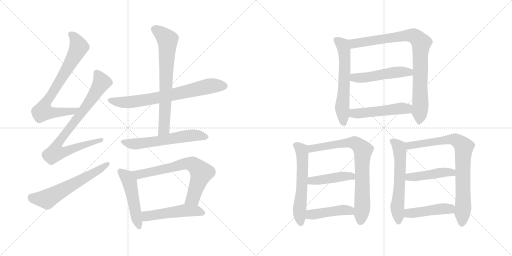
t = 0.00 s
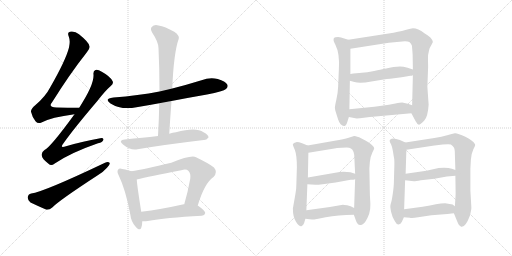
t = 3.15 s
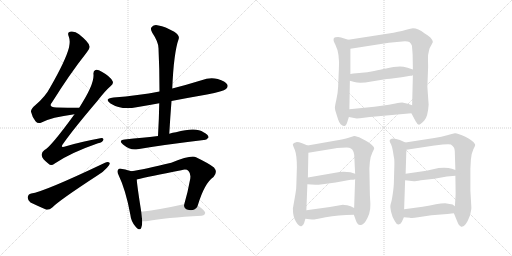
t = 6.29 s
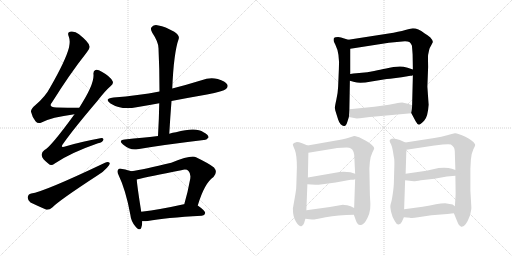
t = 9.44 s
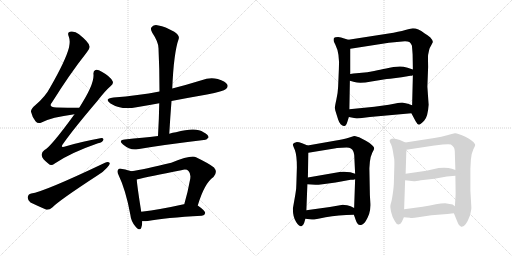
t = 12.59 s
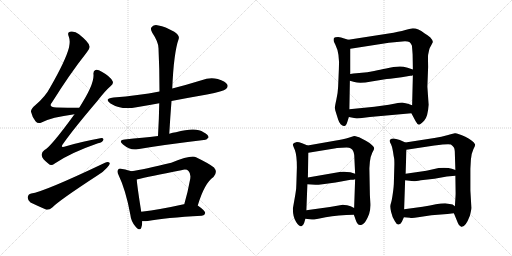
t = 15.74 s

The animated SVG that drew these frames (rendered in a browser with its animation timeline set to each time). Animation: 21 CSS @keyframes rules; one cycle of 15.74 s.

<svg version="1.1" viewBox="0 0 2048 1024" xmlns="http://www.w3.org/2000/svg">
  <g stroke="lightgray" stroke-dasharray="1,1" stroke-width="1" transform="scale(4, 4)">
    <line x1="0" y1="0" x2="256" y2="256"></line>
    <line x1="256" y1="0" x2="0" y2="256"></line>
    <line x1="128" y1="0" x2="128" y2="256"></line>
    <line x1="0" y1="128" x2="256" y2="128"></line>
    <line x1="256" y1="0" x2="512" y2="256"></line>
    <line x1="512" y1="0" x2="256" y2="256"></line>
    <line x1="384" y1="0" x2="384" y2="256"></line>
    <line x1="256" y1="128" x2="512" y2="128"></line>
  </g>
<g transform="scale(1, -1) translate(0, -850)">
   <style type="text/css">
    @keyframes keyframes0 {
      from {
       stroke: black;
       stroke-dashoffset: 754;
       stroke-width: 128;
       }
       71% {
       animation-timing-function: step-end;
       stroke: black;
       stroke-dashoffset: 0;
       stroke-width: 128;
       }
       to {
       stroke: black;
       stroke-width: 1024;
       }
       }
       #make-me-a-hanzi-animation-0 {
         animation: keyframes0 0.863607s both;
         animation-delay: 0.000000s;
         animation-timing-function: linear;
       }
    @keyframes keyframes1 {
      from {
       stroke: black;
       stroke-dashoffset: 808;
       stroke-width: 128;
       }
       72% {
       animation-timing-function: step-end;
       stroke: black;
       stroke-dashoffset: 0;
       stroke-width: 128;
       }
       to {
       stroke: black;
       stroke-width: 1024;
       }
       }
       #make-me-a-hanzi-animation-1 {
         animation: keyframes1 0.907552s both;
         animation-delay: 0.863607s;
         animation-timing-function: linear;
       }
    @keyframes keyframes2 {
      from {
       stroke: black;
       stroke-dashoffset: 600;
       stroke-width: 128;
       }
       66% {
       animation-timing-function: step-end;
       stroke: black;
       stroke-dashoffset: 0;
       stroke-width: 128;
       }
       to {
       stroke: black;
       stroke-width: 1024;
       }
       }
       #make-me-a-hanzi-animation-2 {
         animation: keyframes2 0.738281s both;
         animation-delay: 1.771159s;
         animation-timing-function: linear;
       }
    @keyframes keyframes3 {
      from {
       stroke: black;
       stroke-dashoffset: 716;
       stroke-width: 128;
       }
       70% {
       animation-timing-function: step-end;
       stroke: black;
       stroke-dashoffset: 0;
       stroke-width: 128;
       }
       to {
       stroke: black;
       stroke-width: 1024;
       }
       }
       #make-me-a-hanzi-animation-3 {
         animation: keyframes3 0.832682s both;
         animation-delay: 2.509440s;
         animation-timing-function: linear;
       }
    @keyframes keyframes4 {
      from {
       stroke: black;
       stroke-dashoffset: 704;
       stroke-width: 128;
       }
       70% {
       animation-timing-function: step-end;
       stroke: black;
       stroke-dashoffset: 0;
       stroke-width: 128;
       }
       to {
       stroke: black;
       stroke-width: 1024;
       }
       }
       #make-me-a-hanzi-animation-4 {
         animation: keyframes4 0.822917s both;
         animation-delay: 3.342122s;
         animation-timing-function: linear;
       }
    @keyframes keyframes5 {
      from {
       stroke: black;
       stroke-dashoffset: 590;
       stroke-width: 128;
       }
       66% {
       animation-timing-function: step-end;
       stroke: black;
       stroke-dashoffset: 0;
       stroke-width: 128;
       }
       to {
       stroke: black;
       stroke-width: 1024;
       }
       }
       #make-me-a-hanzi-animation-5 {
         animation: keyframes5 0.730143s both;
         animation-delay: 4.165039s;
         animation-timing-function: linear;
       }
    @keyframes keyframes6 {
      from {
       stroke: black;
       stroke-dashoffset: 494;
       stroke-width: 128;
       }
       62% {
       animation-timing-function: step-end;
       stroke: black;
       stroke-dashoffset: 0;
       stroke-width: 128;
       }
       to {
       stroke: black;
       stroke-width: 1024;
       }
       }
       #make-me-a-hanzi-animation-6 {
         animation: keyframes6 0.652018s both;
         animation-delay: 4.895182s;
         animation-timing-function: linear;
       }
    @keyframes keyframes7 {
      from {
       stroke: black;
       stroke-dashoffset: 692;
       stroke-width: 128;
       }
       69% {
       animation-timing-function: step-end;
       stroke: black;
       stroke-dashoffset: 0;
       stroke-width: 128;
       }
       to {
       stroke: black;
       stroke-width: 1024;
       }
       }
       #make-me-a-hanzi-animation-7 {
         animation: keyframes7 0.813151s both;
         animation-delay: 5.547200s;
         animation-timing-function: linear;
       }
    @keyframes keyframes8 {
      from {
       stroke: black;
       stroke-dashoffset: 504;
       stroke-width: 128;
       }
       62% {
       animation-timing-function: step-end;
       stroke: black;
       stroke-dashoffset: 0;
       stroke-width: 128;
       }
       to {
       stroke: black;
       stroke-width: 1024;
       }
       }
       #make-me-a-hanzi-animation-8 {
         animation: keyframes8 0.660156s both;
         animation-delay: 6.360351s;
         animation-timing-function: linear;
       }
    @keyframes keyframes9 {
      from {
       stroke: black;
       stroke-dashoffset: 604;
       stroke-width: 128;
       }
       66% {
       animation-timing-function: step-end;
       stroke: black;
       stroke-dashoffset: 0;
       stroke-width: 128;
       }
       to {
       stroke: black;
       stroke-width: 1024;
       }
       }
       #make-me-a-hanzi-animation-9 {
         animation: keyframes9 0.741536s both;
         animation-delay: 7.020507s;
         animation-timing-function: linear;
       }
    @keyframes keyframes10 {
      from {
       stroke: black;
       stroke-dashoffset: 876;
       stroke-width: 128;
       }
       74% {
       animation-timing-function: step-end;
       stroke: black;
       stroke-dashoffset: 0;
       stroke-width: 128;
       }
       to {
       stroke: black;
       stroke-width: 1024;
       }
       }
       #make-me-a-hanzi-animation-10 {
         animation: keyframes10 0.962891s both;
         animation-delay: 7.762043s;
         animation-timing-function: linear;
       }
    @keyframes keyframes11 {
      from {
       stroke: black;
       stroke-dashoffset: 500;
       stroke-width: 128;
       }
       62% {
       animation-timing-function: step-end;
       stroke: black;
       stroke-dashoffset: 0;
       stroke-width: 128;
       }
       to {
       stroke: black;
       stroke-width: 1024;
       }
       }
       #make-me-a-hanzi-animation-11 {
         animation: keyframes11 0.656901s both;
         animation-delay: 8.724934s;
         animation-timing-function: linear;
       }
    @keyframes keyframes12 {
      from {
       stroke: black;
       stroke-dashoffset: 501;
       stroke-width: 128;
       }
       62% {
       animation-timing-function: step-end;
       stroke: black;
       stroke-dashoffset: 0;
       stroke-width: 128;
       }
       to {
       stroke: black;
       stroke-width: 1024;
       }
       }
       #make-me-a-hanzi-animation-12 {
         animation: keyframes12 0.657715s both;
         animation-delay: 9.381835s;
         animation-timing-function: linear;
       }
    @keyframes keyframes13 {
      from {
       stroke: black;
       stroke-dashoffset: 588;
       stroke-width: 128;
       }
       66% {
       animation-timing-function: step-end;
       stroke: black;
       stroke-dashoffset: 0;
       stroke-width: 128;
       }
       to {
       stroke: black;
       stroke-width: 1024;
       }
       }
       #make-me-a-hanzi-animation-13 {
         animation: keyframes13 0.728516s both;
         animation-delay: 10.039550s;
         animation-timing-function: linear;
       }
    @keyframes keyframes14 {
      from {
       stroke: black;
       stroke-dashoffset: 769;
       stroke-width: 128;
       }
       71% {
       animation-timing-function: step-end;
       stroke: black;
       stroke-dashoffset: 0;
       stroke-width: 128;
       }
       to {
       stroke: black;
       stroke-width: 1024;
       }
       }
       #make-me-a-hanzi-animation-14 {
         animation: keyframes14 0.875814s both;
         animation-delay: 10.768066s;
         animation-timing-function: linear;
       }
    @keyframes keyframes15 {
      from {
       stroke: black;
       stroke-dashoffset: 442;
       stroke-width: 128;
       }
       59% {
       animation-timing-function: step-end;
       stroke: black;
       stroke-dashoffset: 0;
       stroke-width: 128;
       }
       to {
       stroke: black;
       stroke-width: 1024;
       }
       }
       #make-me-a-hanzi-animation-15 {
         animation: keyframes15 0.609701s both;
         animation-delay: 11.643880s;
         animation-timing-function: linear;
       }
    @keyframes keyframes16 {
      from {
       stroke: black;
       stroke-dashoffset: 445;
       stroke-width: 128;
       }
       59% {
       animation-timing-function: step-end;
       stroke: black;
       stroke-dashoffset: 0;
       stroke-width: 128;
       }
       to {
       stroke: black;
       stroke-width: 1024;
       }
       }
       #make-me-a-hanzi-animation-16 {
         animation: keyframes16 0.612142s both;
         animation-delay: 12.253581s;
         animation-timing-function: linear;
       }
    @keyframes keyframes17 {
      from {
       stroke: black;
       stroke-dashoffset: 594;
       stroke-width: 128;
       }
       66% {
       animation-timing-function: step-end;
       stroke: black;
       stroke-dashoffset: 0;
       stroke-width: 128;
       }
       to {
       stroke: black;
       stroke-width: 1024;
       }
       }
       #make-me-a-hanzi-animation-17 {
         animation: keyframes17 0.733398s both;
         animation-delay: 12.865723s;
         animation-timing-function: linear;
       }
    @keyframes keyframes18 {
      from {
       stroke: black;
       stroke-dashoffset: 803;
       stroke-width: 128;
       }
       72% {
       animation-timing-function: step-end;
       stroke: black;
       stroke-dashoffset: 0;
       stroke-width: 128;
       }
       to {
       stroke: black;
       stroke-width: 1024;
       }
       }
       #make-me-a-hanzi-animation-18 {
         animation: keyframes18 0.903483s both;
         animation-delay: 13.599121s;
         animation-timing-function: linear;
       }
    @keyframes keyframes19 {
      from {
       stroke: black;
       stroke-dashoffset: 449;
       stroke-width: 128;
       }
       59% {
       animation-timing-function: step-end;
       stroke: black;
       stroke-dashoffset: 0;
       stroke-width: 128;
       }
       to {
       stroke: black;
       stroke-width: 1024;
       }
       }
       #make-me-a-hanzi-animation-19 {
         animation: keyframes19 0.615397s both;
         animation-delay: 14.502604s;
         animation-timing-function: linear;
       }
    @keyframes keyframes20 {
      from {
       stroke: black;
       stroke-dashoffset: 450;
       stroke-width: 128;
       }
       59% {
       animation-timing-function: step-end;
       stroke: black;
       stroke-dashoffset: 0;
       stroke-width: 128;
       }
       to {
       stroke: black;
       stroke-width: 1024;
       }
       }
       #make-me-a-hanzi-animation-20 {
         animation: keyframes20 0.616211s both;
         animation-delay: 15.118001s;
         animation-timing-function: linear;
       }
</style>
<path d="M 317.0 419.5 Q 268.0 419.5 226.0 420.5 Q 190.0 420.5 209.0 442.5 Q 279.0 554.5 346.0 639.5 Q 361.0 657.5 358.0 665.5 Q 357.0 680.5 316.0 713.5 Q 300.0 726.5 280.0 723.5 Q 268.0 720.5 275.0 704.5 Q 282.0 686.5 276.0 660.5 Q 263.0 609.5 201.0 501.5 Q 182.0 464.5 142.0 430.5 Q 123.0 415.5 124.0 403.5 Q 128.0 384.5 142.0 365.5 Q 152.0 353.5 166.0 360.5 Q 205.0 381.5 298.0 393.5 C 328.0 397.5 347.0 419.5 317.0 419.5 Z" fill="lightgray"></path> 
<path d="M 298.0 393.5 Q 202.0 261.5 178.0 250.5 Q 165.0 241.5 167.0 228.5 Q 168.0 215.5 194.0 195.5 Q 204.0 183.5 219.0 196.5 Q 282.0 239.5 392.0 277.5 Q 411.0 281.5 413.0 290.5 Q 416.0 300.5 396.0 296.5 Q 336.0 286.5 264.0 265.5 Q 237.0 255.5 254.0 277.5 Q 294.0 334.5 391.0 448.5 Q 419.0 485.5 443.0 506.5 Q 456.0 516.5 450.0 526.5 Q 440.0 545.5 407.0 563.5 Q 391.0 573.5 382.0 570.5 Q 372.0 567.5 374.0 551.5 Q 377.0 511.5 317.0 419.5 L 298.0 393.5 Z" fill="lightgray"></path> 
<path d="M 125.0 76.5 Q 112.0 73.5 111.0 61.5 Q 110.0 48.5 122.0 40.5 Q 149.0 27.5 186.0 11.5 Q 198.0 10.5 209.0 20.5 Q 236.0 48.5 391.0 149.5 Q 413.0 162.5 428.0 179.5 Q 440.0 189.5 439.0 198.5 Q 433.0 204.5 420.0 199.5 Q 174.0 82.5 125.0 76.5 Z" fill="lightgray"></path> 
<path d="M 686.0 446.5 Q 753.0 459.5 828.0 472.5 Q 894.0 485.5 904.0 494.5 Q 914.0 503.5 909.0 512.5 Q 902.0 525.5 871.0 534.5 Q 838.0 541.5 806.0 529.5 Q 748.0 511.5 689.0 496.5 L 638.0 484.5 Q 553.0 468.5 454.0 460.5 Q 414.0 456.5 442.0 436.5 Q 485.0 409.5 546.0 421.5 Q 589.0 428.5 637.0 437.5 L 686.0 446.5 Z" fill="lightgray"></path> 
<path d="M 677.0 315.5 Q 681.0 382.5 686.0 446.5 L 689.0 496.5 Q 695.0 640.5 715.0 695.5 Q 719.0 708.5 697.0 723.5 Q 660.0 744.5 634.0 748.5 Q 616.0 752.5 608.0 743.5 Q 599.0 736.5 609.0 719.5 Q 634.0 682.5 634.0 657.5 Q 638.0 575.5 638.0 484.5 L 637.0 437.5 Q 636.0 374.5 632.0 306.5 C 630.0 276.5 675.0 285.5 677.0 315.5 Z" fill="lightgray"></path> 
<path d="M 632.0 306.5 Q 599.0 302.5 569.0 299.5 Q 536.0 296.5 499.0 292.5 Q 471.0 289.5 492.0 272.5 Q 522.0 247.5 550.0 253.5 Q 655.0 271.5 815.0 290.5 Q 825.0 289.5 834.0 300.5 Q 835.0 310.5 814.0 321.5 Q 784.0 343.5 704.0 321.5 Q 691.0 320.5 677.0 315.5 L 632.0 306.5 Z" fill="lightgray"></path> 
<path d="M 525.0 165.5 Q 515.0 169.5 489.0 174.5 Q 476.0 177.5 473.0 172.5 Q 466.0 165.5 475.0 148.5 Q 503.0 90.5 521.0 -6.5 Q 524.0 -34.5 541.0 -54.5 Q 560.0 -76.5 565.0 -60.5 Q 569.0 -50.5 569.0 -34.5 L 565.0 3.5 Q 549.0 103.5 547.0 132.5 C 545.0 158.5 545.0 158.5 525.0 165.5 Z" fill="lightgray"></path> 
<path d="M 791.0 28.5 Q 818.0 118.5 854.0 142.5 Q 872.0 161.5 856.0 180.5 Q 838.0 195.5 784.0 221.5 Q 763.0 230.5 685.0 199.5 Q 576.0 172.5 525.0 165.5 C 495.0 160.5 518.0 125.5 547.0 132.5 Q 595.0 144.5 725.0 169.5 Q 746.0 175.5 754.0 166.5 Q 764.0 156.5 761.0 135.5 Q 751.0 80.5 737.0 33.5 C 729.0 4.5 782.0 -0.5 791.0 28.5 Z" fill="lightgray"></path> 
<path d="M 569.0 -34.5 Q 579.0 -35.5 591.0 -33.5 Q 660.0 -20.5 807.0 -12.5 Q 819.0 -11.5 821.0 -1.5 Q 821.0 7.5 791.0 28.5 L 737.0 33.5 Q 736.0 33.5 735.0 33.5 Q 641.0 12.5 565.0 3.5 C 535.0 -0.5 539.0 -33.5 569.0 -34.5 Z" fill="lightgray"></path> 
<path d="M 1393.5 691.0 L 1373.5 697.0 Q 1365.5 701.0 1352.5 702.0 Q 1339.5 702.0 1335.5 698.0 Q 1333.5 690.0 1334.5 688.0 Q 1333.5 687.0 1341.5 671.0 Q 1359.5 636.0 1355.5 574.0 L 1352.5 503.0 Q 1351.5 478.0 1345.5 452.0 Q 1339.5 425.0 1339.5 419.0 Q 1339.5 412.0 1346.5 391.0 L 1352.5 372.0 Q 1355.5 362.0 1362.5 353.0 Q 1370.5 345.0 1376.5 346.0 Q 1383.5 344.0 1389.5 363.0 L 1395.5 382.0 L 1397.5 413.0 L 1399.5 527.0 L 1401.5 554.0 L 1401.5 655.0 C 1401.5 685.0 1401.5 689.0 1393.5 691.0 Z" fill="lightgray"></path> 
<path d="M 1554.5 716.0 L 1393.5 691.0 C 1363.5 686.0 1371.5 650.0 1401.5 655.0 L 1555.5 679.0 L 1598.5 683.0 Q 1626.5 687.0 1637.5 682.0 Q 1643.5 677.0 1647.5 668.0 Q 1648.5 661.0 1650.5 632.0 L 1651.5 572.0 L 1651.5 549.0 L 1648.5 429.0 C 1647.5 399.0 1643.5 401.0 1645.5 397.0 L 1662.5 365.0 Q 1669.5 352.0 1675.5 351.0 Q 1680.5 351.0 1696.5 367.0 Q 1711.5 382.0 1714.5 431.0 L 1709.5 503.0 L 1712.5 583.0 Q 1711.5 628.0 1712.5 631.0 L 1716.5 650.0 Q 1718.5 659.0 1725.5 670.0 L 1731.5 682.0 Q 1731.5 689.0 1721.5 700.0 Q 1710.5 710.0 1697.5 717.0 Q 1672.5 737.0 1651.5 737.0 Q 1646.5 737.0 1621.5 730.0 Q 1595.5 723.0 1554.5 716.0 Z" fill="lightgray"></path> 
<path d="M 1606.5 541.0 L 1641.5 547.0 Q 1647.5 547.0 1651.5 549.0 C 1680.5 556.0 1679.5 563.0 1651.5 572.0 L 1630.5 579.0 Q 1604.5 587.0 1587.5 583.0 Q 1574.5 583.0 1558.5 579.0 Q 1542.5 575.0 1534.5 574.0 Q 1525.5 573.0 1496.5 566.0 Q 1466.5 559.0 1447.5 559.0 L 1425.5 557.0 Q 1413.5 556.0 1401.5 554.0 C 1371.5 549.0 1370.5 535.0 1399.5 527.0 L 1417.5 522.0 Q 1439.5 515.0 1485.5 524.0 L 1534.5 532.0 Q 1546.5 534.0 1560.5 535.0 L 1606.5 541.0 Z" fill="lightgray"></path> 
<path d="M 1395.5 382.0 L 1421.5 377.0 Q 1424.5 376.0 1439.5 377.0 L 1479.5 382.0 L 1645.5 397.0 C 1675.5 400.0 1676.5 419.0 1648.5 429.0 L 1631.5 435.0 L 1608.5 440.0 Q 1602.5 440.0 1581.5 436.0 L 1555.5 431.0 L 1497.5 423.0 L 1397.5 413.0 C 1367.5 410.0 1366.5 388.0 1395.5 382.0 Z" fill="lightgray"></path> 
<path d="M 1230.5 268.0 L 1208.5 277.0 Q 1195.5 282.0 1187.5 282.0 Q 1172.5 278.0 1171.5 273.0 Q 1170.5 270.0 1179.5 250.0 Q 1187.5 229.0 1187.5 181.0 L 1185.5 115.0 Q 1185.5 92.0 1181.5 73.0 L 1171.5 16.0 Q 1171.5 -19.0 1184.5 -38.0 Q 1197.5 -57.0 1205.5 -55.0 Q 1212.5 -53.0 1216.5 -42.0 L 1221.5 -25.0 L 1225.5 9.0 L 1229.5 113.0 L 1231.5 140.0 L 1233.5 239.0 C 1234.5 267.0 1234.5 267.0 1230.5 268.0 Z" fill="lightgray"></path> 
<path d="M 1338.5 287.0 L 1230.5 268.0 C 1200.5 263.0 1203.5 234.0 1233.5 239.0 L 1343.5 257.0 Q 1345.5 258.0 1347.5 258.0 L 1386.5 260.0 Q 1397.5 260.0 1403.5 256.0 Q 1417.5 248.0 1417.5 218.0 L 1420.5 155.0 L 1420.5 133.0 L 1416.5 18.0 L 1415.5 -9.0 L 1422.5 -29.0 Q 1425.5 -39.0 1430.5 -45.0 Q 1434.5 -51.0 1443.5 -50.0 Q 1451.5 -50.0 1462.5 -35.0 Q 1470.5 -22.0 1476.5 -6.0 Q 1482.5 15.0 1481.5 35.0 L 1479.5 70.0 L 1477.5 177.0 L 1479.5 203.0 Q 1481.5 224.0 1489.5 240.0 Q 1497.5 255.0 1496.5 257.0 Q 1496.5 264.0 1480.5 276.0 Q 1464.5 287.0 1463.5 287.0 L 1436.5 301.0 Q 1419.5 306.0 1416.5 306.0 L 1394.5 299.0 Q 1376.5 293.0 1338.5 287.0 Z" fill="lightgray"></path> 
<path d="M 1342.5 120.0 L 1402.5 131.0 Q 1415.5 131.0 1420.5 133.0 C 1449.5 140.0 1449.5 146.0 1420.5 155.0 L 1401.5 161.0 Q 1376.5 165.0 1358.5 162.0 L 1231.5 140.0 C 1201.5 135.0 1199.5 115.0 1229.5 113.0 L 1261.5 111.0 Q 1264.5 110.0 1290.5 113.0 L 1342.5 120.0 Z" fill="lightgray"></path> 
<path d="M 1221.5 -25.0 L 1247.5 -28.0 Q 1251.5 -30.0 1302.5 -19.0 Q 1352.5 -9.0 1415.5 -9.0 C 1445.5 -9.0 1443.5 5.0 1416.5 18.0 L 1402.5 25.0 L 1388.5 29.0 Q 1375.5 31.0 1371.5 31.0 L 1319.5 22.0 L 1225.5 9.0 C 1195.5 5.0 1191.5 -22.0 1221.5 -25.0 Z" fill="lightgray"></path> 
<path d="M 1621.5 280.0 L 1599.5 290.0 Q 1563.5 303.0 1558.5 288.0 Q 1557.5 285.0 1564.5 272.0 Q 1570.5 258.0 1574.5 227.0 L 1576.5 216.0 Q 1577.5 212.0 1577.5 192.0 L 1575.5 121.0 Q 1575.5 106.0 1571.5 78.0 Q 1567.5 49.0 1564.5 40.0 Q 1561.5 31.0 1561.5 27.0 Q 1560.5 22.0 1564.5 2.0 Q 1568.5 -18.0 1579.5 -35.0 Q 1586.5 -49.0 1594.5 -48.0 Q 1602.5 -47.0 1607.5 -37.0 L 1615.5 -19.0 L 1616.5 13.0 L 1620.5 129.0 L 1622.5 155.0 L 1625.5 251.0 C 1626.5 278.0 1626.5 278.0 1621.5 280.0 Z" fill="lightgray"></path> 
<path d="M 1885.5 19.0 L 1881.5 88.0 L 1881.5 175.0 L 1883.5 211.0 Q 1885.5 237.0 1893.5 253.0 Q 1901.5 268.0 1900.5 272.0 Q 1893.5 287.0 1861.5 303.0 Q 1829.5 318.0 1819.5 317.0 Q 1809.5 315.0 1788.5 309.0 Q 1767.5 303.0 1737.5 298.0 L 1621.5 280.0 C 1591.5 275.0 1595.5 246.0 1625.5 251.0 L 1737.5 268.0 Q 1794.5 276.0 1803.5 272.0 Q 1811.5 267.0 1815.5 260.0 Q 1819.5 254.0 1819.5 233.0 L 1821.5 170.0 L 1821.5 147.0 L 1822.5 76.0 Q 1822.5 69.0 1819.5 25.0 L 1815.5 -3.0 L 1831.5 -42.0 Q 1835.5 -54.0 1844.5 -57.0 Q 1861.5 -61.0 1879.5 -13.0 Q 1885.5 11.0 1885.5 19.0 Z" fill="lightgray"></path> 
<path d="M 1620.5 129.0 L 1655.5 125.0 Q 1662.5 125.0 1683.5 129.0 L 1737.5 135.0 L 1787.5 144.0 L 1821.5 147.0 C 1851.5 150.0 1849.5 160.0 1821.5 170.0 L 1807.5 175.0 Q 1789.5 181.0 1754.5 178.0 L 1705.5 167.0 L 1622.5 155.0 C 1592.5 151.0 1590.5 132.0 1620.5 129.0 Z" fill="lightgray"></path> 
<path d="M 1615.5 -19.0 L 1639.5 -21.0 Q 1647.5 -24.0 1672.5 -19.0 L 1725.5 -11.0 L 1789.5 -6.0 Q 1794.5 -5.0 1815.5 -3.0 C 1845.5 0.0 1843.5 7.0 1819.5 25.0 L 1810.5 32.0 L 1780.5 37.0 Q 1764.5 37.0 1743.5 33.0 Q 1722.5 28.0 1690.5 23.0 L 1616.5 13.0 C 1586.5 9.0 1585.5 -17.0 1615.5 -19.0 Z" fill="lightgray"></path> 
      <clipPath id="make-me-a-hanzi-clip-0">
      <path d="M 317.0 419.5 Q 268.0 419.5 226.0 420.5 Q 190.0 420.5 209.0 442.5 Q 279.0 554.5 346.0 639.5 Q 361.0 657.5 358.0 665.5 Q 357.0 680.5 316.0 713.5 Q 300.0 726.5 280.0 723.5 Q 268.0 720.5 275.0 704.5 Q 282.0 686.5 276.0 660.5 Q 263.0 609.5 201.0 501.5 Q 182.0 464.5 142.0 430.5 Q 123.0 415.5 124.0 403.5 Q 128.0 384.5 142.0 365.5 Q 152.0 353.5 166.0 360.5 Q 205.0 381.5 298.0 393.5 C 328.0 397.5 347.0 419.5 317.0 419.5 Z" fill="lightgray"></path>
      </clipPath>
      <path clip-path="url(#make-me-a-hanzi-clip-0)" d="M 283.0 712.5 L 307.0 684.5 L 313.0 656.5 L 252.0 546.5 L 178.0 430.5 L 171.0 405.5 L 197.0 400.5 L 286.0 403.5 L 309.0 418.5 " fill="none" id="make-me-a-hanzi-animation-0" stroke-dasharray="626 1252" stroke-linecap="round"></path>

      <clipPath id="make-me-a-hanzi-clip-1">
      <path d="M 298.0 393.5 Q 202.0 261.5 178.0 250.5 Q 165.0 241.5 167.0 228.5 Q 168.0 215.5 194.0 195.5 Q 204.0 183.5 219.0 196.5 Q 282.0 239.5 392.0 277.5 Q 411.0 281.5 413.0 290.5 Q 416.0 300.5 396.0 296.5 Q 336.0 286.5 264.0 265.5 Q 237.0 255.5 254.0 277.5 Q 294.0 334.5 391.0 448.5 Q 419.0 485.5 443.0 506.5 Q 456.0 516.5 450.0 526.5 Q 440.0 545.5 407.0 563.5 Q 391.0 573.5 382.0 570.5 Q 372.0 567.5 374.0 551.5 Q 377.0 511.5 317.0 419.5 L 298.0 393.5 Z" fill="lightgray"></path>
      </clipPath>
      <path clip-path="url(#make-me-a-hanzi-clip-1)" d="M 387.0 557.5 L 407.0 521.5 L 343.0 422.5 L 238.0 287.5 L 231.0 247.5 L 264.0 245.5 L 405.0 290.5 " fill="none" id="make-me-a-hanzi-animation-1" stroke-dasharray="680 1360" stroke-linecap="round"></path>

      <clipPath id="make-me-a-hanzi-clip-2">
      <path d="M 125.0 76.5 Q 112.0 73.5 111.0 61.5 Q 110.0 48.5 122.0 40.5 Q 149.0 27.5 186.0 11.5 Q 198.0 10.5 209.0 20.5 Q 236.0 48.5 391.0 149.5 Q 413.0 162.5 428.0 179.5 Q 440.0 189.5 439.0 198.5 Q 433.0 204.5 420.0 199.5 Q 174.0 82.5 125.0 76.5 Z" fill="lightgray"></path>
      </clipPath>
      <path clip-path="url(#make-me-a-hanzi-clip-2)" d="M 127.0 60.5 L 187.0 53.5 L 433.0 195.5 " fill="none" id="make-me-a-hanzi-animation-2" stroke-dasharray="472 944" stroke-linecap="round"></path>

      <clipPath id="make-me-a-hanzi-clip-3">
      <path d="M 686.0 446.5 Q 753.0 459.5 828.0 472.5 Q 894.0 485.5 904.0 494.5 Q 914.0 503.5 909.0 512.5 Q 902.0 525.5 871.0 534.5 Q 838.0 541.5 806.0 529.5 Q 748.0 511.5 689.0 496.5 L 638.0 484.5 Q 553.0 468.5 454.0 460.5 Q 414.0 456.5 442.0 436.5 Q 485.0 409.5 546.0 421.5 Q 589.0 428.5 637.0 437.5 L 686.0 446.5 Z" fill="lightgray"></path>
      </clipPath>
      <path clip-path="url(#make-me-a-hanzi-clip-3)" d="M 445.0 450.5 L 468.0 443.5 L 519.0 441.5 L 639.0 460.5 L 841.0 506.5 L 897.0 506.5 " fill="none" id="make-me-a-hanzi-animation-3" stroke-dasharray="588 1176" stroke-linecap="round"></path>

      <clipPath id="make-me-a-hanzi-clip-4">
      <path d="M 677.0 315.5 Q 681.0 382.5 686.0 446.5 L 689.0 496.5 Q 695.0 640.5 715.0 695.5 Q 719.0 708.5 697.0 723.5 Q 660.0 744.5 634.0 748.5 Q 616.0 752.5 608.0 743.5 Q 599.0 736.5 609.0 719.5 Q 634.0 682.5 634.0 657.5 Q 638.0 575.5 638.0 484.5 L 637.0 437.5 Q 636.0 374.5 632.0 306.5 C 630.0 276.5 675.0 285.5 677.0 315.5 Z" fill="lightgray"></path>
      </clipPath>
      <path clip-path="url(#make-me-a-hanzi-clip-4)" d="M 621.0 732.5 L 670.0 691.5 L 657.0 339.5 L 638.0 313.5 " fill="none" id="make-me-a-hanzi-animation-4" stroke-dasharray="576 1152" stroke-linecap="round"></path>

      <clipPath id="make-me-a-hanzi-clip-5">
      <path d="M 632.0 306.5 Q 599.0 302.5 569.0 299.5 Q 536.0 296.5 499.0 292.5 Q 471.0 289.5 492.0 272.5 Q 522.0 247.5 550.0 253.5 Q 655.0 271.5 815.0 290.5 Q 825.0 289.5 834.0 300.5 Q 835.0 310.5 814.0 321.5 Q 784.0 343.5 704.0 321.5 Q 691.0 320.5 677.0 315.5 L 632.0 306.5 Z" fill="lightgray"></path>
      </clipPath>
      <path clip-path="url(#make-me-a-hanzi-clip-5)" d="M 494.0 283.5 L 541.0 274.5 L 757.0 308.5 L 793.0 309.5 L 824.0 302.5 " fill="none" id="make-me-a-hanzi-animation-5" stroke-dasharray="462 924" stroke-linecap="round"></path>

      <clipPath id="make-me-a-hanzi-clip-6">
      <path d="M 525.0 165.5 Q 515.0 169.5 489.0 174.5 Q 476.0 177.5 473.0 172.5 Q 466.0 165.5 475.0 148.5 Q 503.0 90.5 521.0 -6.5 Q 524.0 -34.5 541.0 -54.5 Q 560.0 -76.5 565.0 -60.5 Q 569.0 -50.5 569.0 -34.5 L 565.0 3.5 Q 549.0 103.5 547.0 132.5 C 545.0 158.5 545.0 158.5 525.0 165.5 Z" fill="lightgray"></path>
      </clipPath>
      <path clip-path="url(#make-me-a-hanzi-clip-6)" d="M 481.0 164.5 L 508.0 142.5 L 518.0 123.5 L 554.0 -54.5 " fill="none" id="make-me-a-hanzi-animation-6" stroke-dasharray="366 732" stroke-linecap="round"></path>

      <clipPath id="make-me-a-hanzi-clip-7">
      <path d="M 791.0 28.5 Q 818.0 118.5 854.0 142.5 Q 872.0 161.5 856.0 180.5 Q 838.0 195.5 784.0 221.5 Q 763.0 230.5 685.0 199.5 Q 576.0 172.5 525.0 165.5 C 495.0 160.5 518.0 125.5 547.0 132.5 Q 595.0 144.5 725.0 169.5 Q 746.0 175.5 754.0 166.5 Q 764.0 156.5 761.0 135.5 Q 751.0 80.5 737.0 33.5 C 729.0 4.5 782.0 -0.5 791.0 28.5 Z" fill="lightgray"></path>
      </clipPath>
      <path clip-path="url(#make-me-a-hanzi-clip-7)" d="M 531.0 161.5 L 556.0 152.5 L 739.0 195.5 L 773.0 191.5 L 806.0 159.5 L 772.0 57.5 L 744.0 38.5 " fill="none" id="make-me-a-hanzi-animation-7" stroke-dasharray="564 1128" stroke-linecap="round"></path>

      <clipPath id="make-me-a-hanzi-clip-8">
      <path d="M 569.0 -34.5 Q 579.0 -35.5 591.0 -33.5 Q 660.0 -20.5 807.0 -12.5 Q 819.0 -11.5 821.0 -1.5 Q 821.0 7.5 791.0 28.5 L 737.0 33.5 Q 736.0 33.5 735.0 33.5 Q 641.0 12.5 565.0 3.5 C 535.0 -0.5 539.0 -33.5 569.0 -34.5 Z" fill="lightgray"></path>
      </clipPath>
      <path clip-path="url(#make-me-a-hanzi-clip-8)" d="M 574.0 -27.5 L 586.0 -13.5 L 732.0 8.5 L 782.0 8.5 L 812.0 -1.5 " fill="none" id="make-me-a-hanzi-animation-8" stroke-dasharray="376 752" stroke-linecap="round"></path>

      <clipPath id="make-me-a-hanzi-clip-9">
      <path d="M 1393.5 691.0 L 1373.5 697.0 Q 1365.5 701.0 1352.5 702.0 Q 1339.5 702.0 1335.5 698.0 Q 1333.5 690.0 1334.5 688.0 Q 1333.5 687.0 1341.5 671.0 Q 1359.5 636.0 1355.5 574.0 L 1352.5 503.0 Q 1351.5 478.0 1345.5 452.0 Q 1339.5 425.0 1339.5 419.0 Q 1339.5 412.0 1346.5 391.0 L 1352.5 372.0 Q 1355.5 362.0 1362.5 353.0 Q 1370.5 345.0 1376.5 346.0 Q 1383.5 344.0 1389.5 363.0 L 1395.5 382.0 L 1397.5 413.0 L 1399.5 527.0 L 1401.5 554.0 L 1401.5 655.0 C 1401.5 685.0 1401.5 689.0 1393.5 691.0 Z" fill="lightgray"></path>
      </clipPath>
      <path clip-path="url(#make-me-a-hanzi-clip-9)" d="M 1342.5 692.0 L 1370.5 670.0 L 1376.5 648.0 L 1379.5 576.0 L 1368.5 426.0 L 1374.5 359.0 " fill="none" id="make-me-a-hanzi-animation-9" stroke-dasharray="476 952" stroke-linecap="round"></path>

      <clipPath id="make-me-a-hanzi-clip-10">
      <path d="M 1554.5 716.0 L 1393.5 691.0 C 1363.5 686.0 1371.5 650.0 1401.5 655.0 L 1555.5 679.0 L 1598.5 683.0 Q 1626.5 687.0 1637.5 682.0 Q 1643.5 677.0 1647.5 668.0 Q 1648.5 661.0 1650.5 632.0 L 1651.5 572.0 L 1651.5 549.0 L 1648.5 429.0 C 1647.5 399.0 1643.5 401.0 1645.5 397.0 L 1662.5 365.0 Q 1669.5 352.0 1675.5 351.0 Q 1680.5 351.0 1696.5 367.0 Q 1711.5 382.0 1714.5 431.0 L 1709.5 503.0 L 1712.5 583.0 Q 1711.5 628.0 1712.5 631.0 L 1716.5 650.0 Q 1718.5 659.0 1725.5 670.0 L 1731.5 682.0 Q 1731.5 689.0 1721.5 700.0 Q 1710.5 710.0 1697.5 717.0 Q 1672.5 737.0 1651.5 737.0 Q 1646.5 737.0 1621.5 730.0 Q 1595.5 723.0 1554.5 716.0 Z" fill="lightgray"></path>
      </clipPath>
      <path clip-path="url(#make-me-a-hanzi-clip-10)" d="M 1401.5 687.0 L 1421.5 676.0 L 1639.5 709.0 L 1658.5 705.0 L 1685.5 679.0 L 1676.5 359.0 " fill="none" id="make-me-a-hanzi-animation-10" stroke-dasharray="748 1496" stroke-linecap="round"></path>

      <clipPath id="make-me-a-hanzi-clip-11">
      <path d="M 1606.5 541.0 L 1641.5 547.0 Q 1647.5 547.0 1651.5 549.0 C 1680.5 556.0 1679.5 563.0 1651.5 572.0 L 1630.5 579.0 Q 1604.5 587.0 1587.5 583.0 Q 1574.5 583.0 1558.5 579.0 Q 1542.5 575.0 1534.5 574.0 Q 1525.5 573.0 1496.5 566.0 Q 1466.5 559.0 1447.5 559.0 L 1425.5 557.0 Q 1413.5 556.0 1401.5 554.0 C 1371.5 549.0 1370.5 535.0 1399.5 527.0 L 1417.5 522.0 Q 1439.5 515.0 1485.5 524.0 L 1534.5 532.0 Q 1546.5 534.0 1560.5 535.0 L 1606.5 541.0 Z" fill="lightgray"></path>
      </clipPath>
      <path clip-path="url(#make-me-a-hanzi-clip-11)" d="M 1406.5 533.0 L 1421.5 540.0 L 1458.5 539.0 L 1605.5 563.0 L 1636.5 561.0 L 1645.5 555.0 " fill="none" id="make-me-a-hanzi-animation-11" stroke-dasharray="372 744" stroke-linecap="round"></path>

      <clipPath id="make-me-a-hanzi-clip-12">
      <path d="M 1395.5 382.0 L 1421.5 377.0 Q 1424.5 376.0 1439.5 377.0 L 1479.5 382.0 L 1645.5 397.0 C 1675.5 400.0 1676.5 419.0 1648.5 429.0 L 1631.5 435.0 L 1608.5 440.0 Q 1602.5 440.0 1581.5 436.0 L 1555.5 431.0 L 1497.5 423.0 L 1397.5 413.0 C 1367.5 410.0 1366.5 388.0 1395.5 382.0 Z" fill="lightgray"></path>
      </clipPath>
      <path clip-path="url(#make-me-a-hanzi-clip-12)" d="M 1403.5 389.0 L 1414.5 397.0 L 1627.5 415.0 L 1642.5 424.0 " fill="none" id="make-me-a-hanzi-animation-12" stroke-dasharray="373 746" stroke-linecap="round"></path>

      <clipPath id="make-me-a-hanzi-clip-13">
      <path d="M 1230.5 268.0 L 1208.5 277.0 Q 1195.5 282.0 1187.5 282.0 Q 1172.5 278.0 1171.5 273.0 Q 1170.5 270.0 1179.5 250.0 Q 1187.5 229.0 1187.5 181.0 L 1185.5 115.0 Q 1185.5 92.0 1181.5 73.0 L 1171.5 16.0 Q 1171.5 -19.0 1184.5 -38.0 Q 1197.5 -57.0 1205.5 -55.0 Q 1212.5 -53.0 1216.5 -42.0 L 1221.5 -25.0 L 1225.5 9.0 L 1229.5 113.0 L 1231.5 140.0 L 1233.5 239.0 C 1234.5 267.0 1234.5 267.0 1230.5 268.0 Z" fill="lightgray"></path>
      </clipPath>
      <path clip-path="url(#make-me-a-hanzi-clip-13)" d="M 1178.5 271.0 L 1206.5 250.0 L 1209.5 232.0 L 1209.5 147.0 L 1198.5 6.0 L 1203.5 -46.0 " fill="none" id="make-me-a-hanzi-animation-13" stroke-dasharray="460 920" stroke-linecap="round"></path>

      <clipPath id="make-me-a-hanzi-clip-14">
      <path d="M 1338.5 287.0 L 1230.5 268.0 C 1200.5 263.0 1203.5 234.0 1233.5 239.0 L 1343.5 257.0 Q 1345.5 258.0 1347.5 258.0 L 1386.5 260.0 Q 1397.5 260.0 1403.5 256.0 Q 1417.5 248.0 1417.5 218.0 L 1420.5 155.0 L 1420.5 133.0 L 1416.5 18.0 L 1415.5 -9.0 L 1422.5 -29.0 Q 1425.5 -39.0 1430.5 -45.0 Q 1434.5 -51.0 1443.5 -50.0 Q 1451.5 -50.0 1462.5 -35.0 Q 1470.5 -22.0 1476.5 -6.0 Q 1482.5 15.0 1481.5 35.0 L 1479.5 70.0 L 1477.5 177.0 L 1479.5 203.0 Q 1481.5 224.0 1489.5 240.0 Q 1497.5 255.0 1496.5 257.0 Q 1496.5 264.0 1480.5 276.0 Q 1464.5 287.0 1463.5 287.0 L 1436.5 301.0 Q 1419.5 306.0 1416.5 306.0 L 1394.5 299.0 Q 1376.5 293.0 1338.5 287.0 Z" fill="lightgray"></path>
      </clipPath>
      <path clip-path="url(#make-me-a-hanzi-clip-14)" d="M 1240.5 247.0 L 1246.5 256.0 L 1394.5 279.0 L 1422.5 277.0 L 1452.5 249.0 L 1447.5 180.0 L 1449.5 19.0 L 1442.5 -34.0 " fill="none" id="make-me-a-hanzi-animation-14" stroke-dasharray="641 1282" stroke-linecap="round"></path>

      <clipPath id="make-me-a-hanzi-clip-15">
      <path d="M 1342.5 120.0 L 1402.5 131.0 Q 1415.5 131.0 1420.5 133.0 C 1449.5 140.0 1449.5 146.0 1420.5 155.0 L 1401.5 161.0 Q 1376.5 165.0 1358.5 162.0 L 1231.5 140.0 C 1201.5 135.0 1199.5 115.0 1229.5 113.0 L 1261.5 111.0 Q 1264.5 110.0 1290.5 113.0 L 1342.5 120.0 Z" fill="lightgray"></path>
      </clipPath>
      <path clip-path="url(#make-me-a-hanzi-clip-15)" d="M 1235.5 119.0 L 1246.5 127.0 L 1366.5 144.0 L 1401.5 146.0 L 1415.5 139.0 " fill="none" id="make-me-a-hanzi-animation-15" stroke-dasharray="314 628" stroke-linecap="round"></path>

      <clipPath id="make-me-a-hanzi-clip-16">
      <path d="M 1221.5 -25.0 L 1247.5 -28.0 Q 1251.5 -30.0 1302.5 -19.0 Q 1352.5 -9.0 1415.5 -9.0 C 1445.5 -9.0 1443.5 5.0 1416.5 18.0 L 1402.5 25.0 L 1388.5 29.0 Q 1375.5 31.0 1371.5 31.0 L 1319.5 22.0 L 1225.5 9.0 C 1195.5 5.0 1191.5 -22.0 1221.5 -25.0 Z" fill="lightgray"></path>
      </clipPath>
      <path clip-path="url(#make-me-a-hanzi-clip-16)" d="M 1228.5 -20.0 L 1250.5 -7.0 L 1355.5 9.0 L 1399.5 8.0 L 1407.5 -2.0 " fill="none" id="make-me-a-hanzi-animation-16" stroke-dasharray="317 634" stroke-linecap="round"></path>

      <clipPath id="make-me-a-hanzi-clip-17">
      <path d="M 1621.5 280.0 L 1599.5 290.0 Q 1563.5 303.0 1558.5 288.0 Q 1557.5 285.0 1564.5 272.0 Q 1570.5 258.0 1574.5 227.0 L 1576.5 216.0 Q 1577.5 212.0 1577.5 192.0 L 1575.5 121.0 Q 1575.5 106.0 1571.5 78.0 Q 1567.5 49.0 1564.5 40.0 Q 1561.5 31.0 1561.5 27.0 Q 1560.5 22.0 1564.5 2.0 Q 1568.5 -18.0 1579.5 -35.0 Q 1586.5 -49.0 1594.5 -48.0 Q 1602.5 -47.0 1607.5 -37.0 L 1615.5 -19.0 L 1616.5 13.0 L 1620.5 129.0 L 1622.5 155.0 L 1625.5 251.0 C 1626.5 278.0 1626.5 278.0 1621.5 280.0 Z" fill="lightgray"></path>
      </clipPath>
      <path clip-path="url(#make-me-a-hanzi-clip-17)" d="M 1566.5 287.0 L 1594.5 264.0 L 1598.5 245.0 L 1600.5 163.0 L 1589.5 27.0 L 1593.5 -37.0 " fill="none" id="make-me-a-hanzi-animation-17" stroke-dasharray="466 932" stroke-linecap="round"></path>

      <clipPath id="make-me-a-hanzi-clip-18">
      <path d="M 1885.5 19.0 L 1881.5 88.0 L 1881.5 175.0 L 1883.5 211.0 Q 1885.5 237.0 1893.5 253.0 Q 1901.5 268.0 1900.5 272.0 Q 1893.5 287.0 1861.5 303.0 Q 1829.5 318.0 1819.5 317.0 Q 1809.5 315.0 1788.5 309.0 Q 1767.5 303.0 1737.5 298.0 L 1621.5 280.0 C 1591.5 275.0 1595.5 246.0 1625.5 251.0 L 1737.5 268.0 Q 1794.5 276.0 1803.5 272.0 Q 1811.5 267.0 1815.5 260.0 Q 1819.5 254.0 1819.5 233.0 L 1821.5 170.0 L 1821.5 147.0 L 1822.5 76.0 Q 1822.5 69.0 1819.5 25.0 L 1815.5 -3.0 L 1831.5 -42.0 Q 1835.5 -54.0 1844.5 -57.0 Q 1861.5 -61.0 1879.5 -13.0 Q 1885.5 11.0 1885.5 19.0 Z" fill="lightgray"></path>
      </clipPath>
      <path clip-path="url(#make-me-a-hanzi-clip-18)" d="M 1631.5 259.0 L 1638.5 268.0 L 1799.5 293.0 L 1827.5 288.0 L 1852.5 266.0 L 1847.5 -45.0 " fill="none" id="make-me-a-hanzi-animation-18" stroke-dasharray="675 1350" stroke-linecap="round"></path>

      <clipPath id="make-me-a-hanzi-clip-19">
      <path d="M 1620.5 129.0 L 1655.5 125.0 Q 1662.5 125.0 1683.5 129.0 L 1737.5 135.0 L 1787.5 144.0 L 1821.5 147.0 C 1851.5 150.0 1849.5 160.0 1821.5 170.0 L 1807.5 175.0 Q 1789.5 181.0 1754.5 178.0 L 1705.5 167.0 L 1622.5 155.0 C 1592.5 151.0 1590.5 132.0 1620.5 129.0 Z" fill="lightgray"></path>
      </clipPath>
      <path clip-path="url(#make-me-a-hanzi-clip-19)" d="M 1627.5 135.0 L 1636.5 142.0 L 1763.5 160.0 L 1798.5 161.0 L 1815.5 153.0 " fill="none" id="make-me-a-hanzi-animation-19" stroke-dasharray="321 642" stroke-linecap="round"></path>

      <clipPath id="make-me-a-hanzi-clip-20">
      <path d="M 1615.5 -19.0 L 1639.5 -21.0 Q 1647.5 -24.0 1672.5 -19.0 L 1725.5 -11.0 L 1789.5 -6.0 Q 1794.5 -5.0 1815.5 -3.0 C 1845.5 0.0 1843.5 7.0 1819.5 25.0 L 1810.5 32.0 L 1780.5 37.0 Q 1764.5 37.0 1743.5 33.0 Q 1722.5 28.0 1690.5 23.0 L 1616.5 13.0 C 1586.5 9.0 1585.5 -17.0 1615.5 -19.0 Z" fill="lightgray"></path>
      </clipPath>
      <path clip-path="url(#make-me-a-hanzi-clip-20)" d="M 1621.5 -14.0 L 1641.5 -2.0 L 1753.5 13.0 L 1798.5 15.0 L 1806.5 5.0 " fill="none" id="make-me-a-hanzi-animation-20" stroke-dasharray="322 644" stroke-linecap="round"></path>

</g>
</svg>
